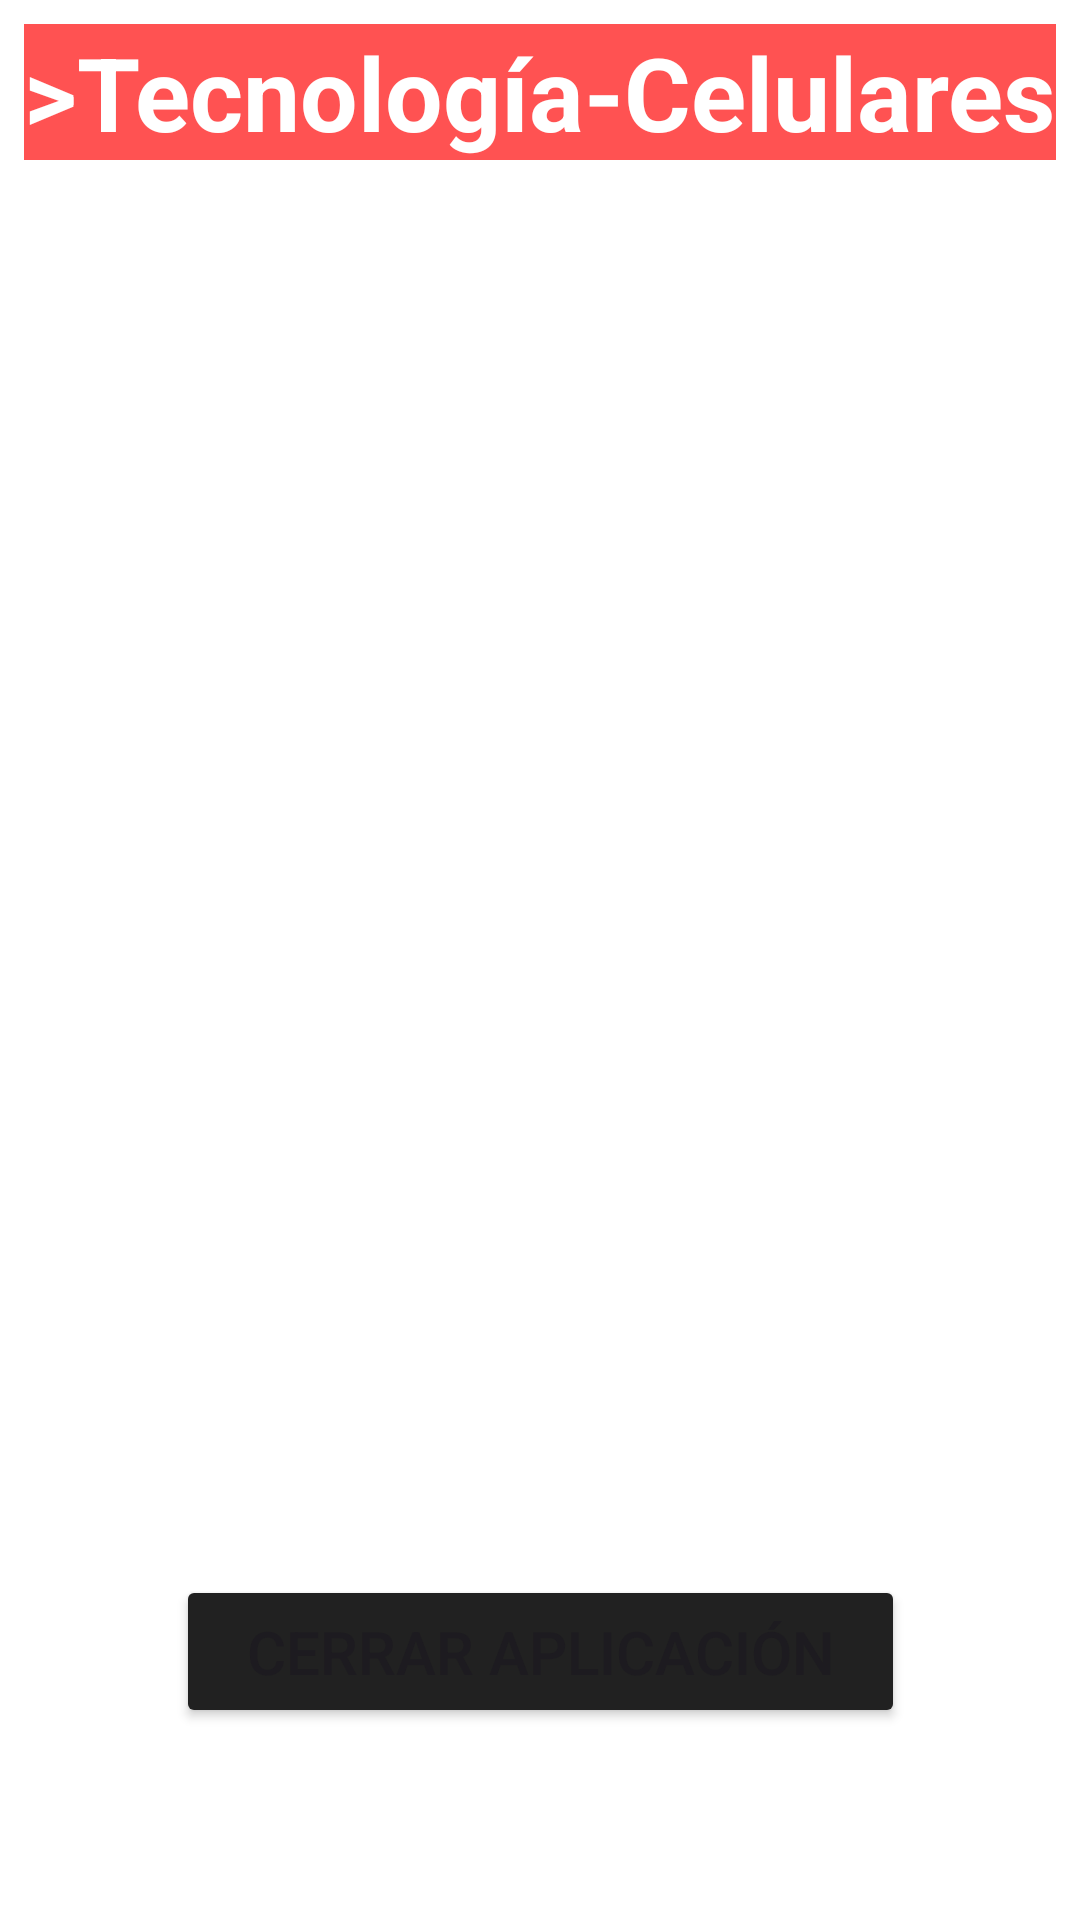

Write the Android layout XML for this screen, with the resource values it uses.
<!-- AndroidManifest.xml: application theme Theme.PhoneSprintM6 -->
<!-- res/layout/fragment_first.xml -->
<?xml version="1.0" encoding="utf-8"?>
<androidx.constraintlayout.widget.ConstraintLayout xmlns:android="http://schemas.android.com/apk/res/android"
    xmlns:app="http://schemas.android.com/apk/res-auto"
    xmlns:tools="http://schemas.android.com/tools"
    android:layout_width="match_parent"
    android:layout_height="match_parent"
    android:background="@color/texticons"
    tools:context=".View.FirstFragment">

    <TextView
        android:id="@+id/textview_first"
        android:layout_width="wrap_content"
        android:layout_height="wrap_content"
        android:layout_marginTop="8dp"
        android:background="@color/accentcolor"
        android:text="@string/Titulo1frag"
        android:textColor="@color/texticons"
        android:textSize="34sp"
        android:textStyle="bold"
        app:layout_constraintEnd_toEndOf="parent"
        app:layout_constraintHorizontal_bias="0.493"
        app:layout_constraintStart_toStartOf="parent"
        app:layout_constraintTop_toTopOf="parent" />

   <Button
        android:id="@+id/btcerrar"
        android:layout_width="243dp"
        android:layout_height="51dp"
        android:layout_marginBottom="64dp"
        android:backgroundTint="@color/primarytext"
        android:text="@string/cerrar"
        android:textSize="20sp"
        app:layout_constraintBottom_toBottomOf="parent"
        app:layout_constraintEnd_toEndOf="parent"
        app:layout_constraintStart_toStartOf="parent" />

    <androidx.recyclerview.widget.RecyclerView
        android:id="@+id/rv1"
        android:layout_width="393dp"
        android:layout_height="560dp"
        android:layout_marginEnd="1dp"
        app:layout_constraintBottom_toTopOf="@+id/btcerrar"
        app:layout_constraintEnd_toEndOf="parent"
        app:layout_constraintHorizontal_bias="0.0"
        app:layout_constraintStart_toStartOf="parent"
        app:layout_constraintTop_toBottomOf="@+id/textview_first"
        app:layout_constraintVertical_bias="0.27" />

</androidx.constraintlayout.widget.ConstraintLayout>
<!-- resources referenced by this layout -->
<resources>
  <color name="accentcolor">#FF5252</color>
  <color name="primarytext">#212121</color>
  <color name="texticons">#FFFFFF</color>
  <string name="Titulo1frag">&gt;Tecnología-Celulares</string>
  <string name="cerrar">Cerrar Aplicación</string>
  <style name="Theme.PhoneSprintM6" parent="Base.Theme.PhoneSprintM6" />
  <style name="Base.Theme.PhoneSprintM6" parent="Theme.Material3.DayNight.NoActionBar">
          
          
      </style>
</resources>
